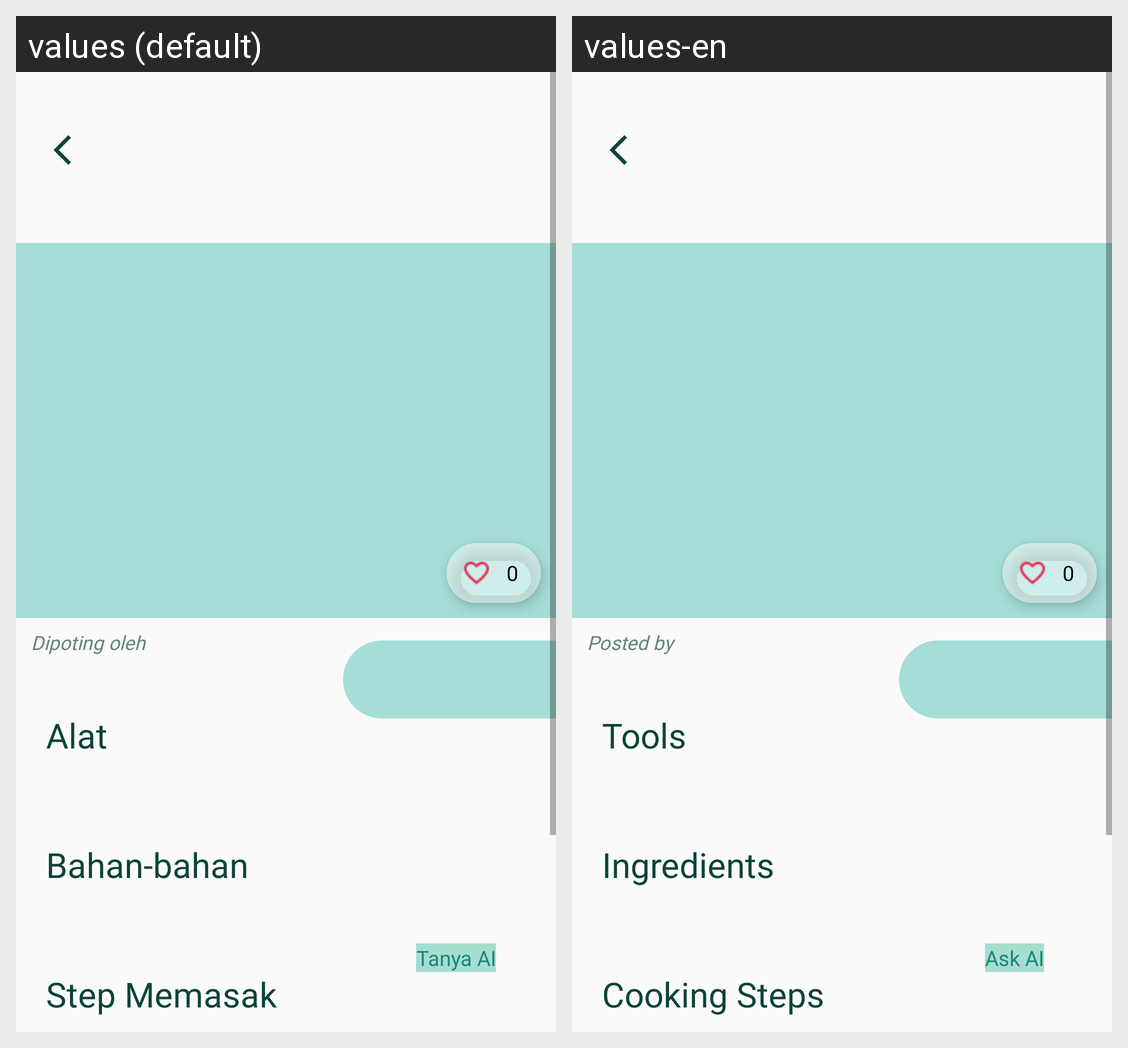

Here is an Android app screen in its default locale and in the app's own translations. Write out the translated-string differences for the strings that appear on this screen.
Android screen res/layout/fragment_main_resep.xml rendered under 2 locales, left to right: values (default), values-en. Device: Nexus 5 (rendered at 1080×1920; each locale shown at half size, 540×960, under a caption strip naming it); theme Theme.AppProj.
Strings drawn on this screen, with the default value and each locale's value (text and hints the layout hard-codes, and strings that could not be matched under every locale, appear in the picture but are not listed):

posted_by
  values: Dipoting oleh
  values-en: Posted by

alat
  values: Alat
  values-en: Tools

bahan_bahan
  values: Bahan-bahan
  values-en: Ingredients

step_memasak
  values: Step Memasak
  values-en: Cooking Steps

ask_ai
  values: Tanya AI
  values-en: Ask AI
